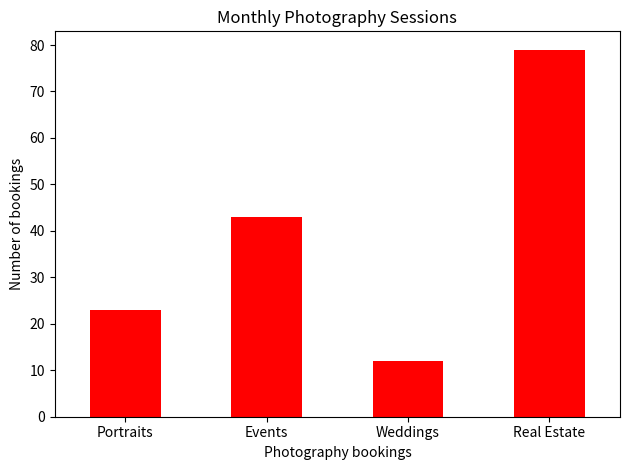

Write the Python code that produced this figure.


import pandas as pd
from matplotlib import pyplot as plt


def main():
    """Plot sample session counts and save the chart as an image."""
    photography_services = ["Portraits", "Events", "Weddings", "Real Estate"]
    session_bookings = [23,43, 12, 79]

    # labelled collection of nuumbers.
    sessions = pd.Series(
        session_bookings,
        index=photography_services,
    )

    # draw the pandas bar chart.
    sessions.plot.bar(
        color="red",
        title="Monthly Photography Sessions",
        xlabel="Photography bookings",
        ylabel="Number of bookings",
        rot=0,
    )

    # Keep the labels inside the image boundaries.
    plt.tight_layout()


    plt.show()


if __name__ == "__main__":
    main()
